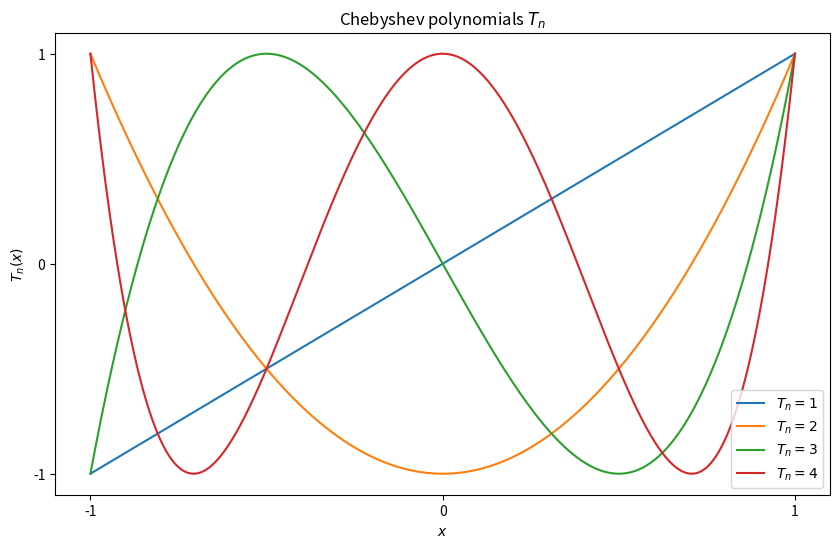
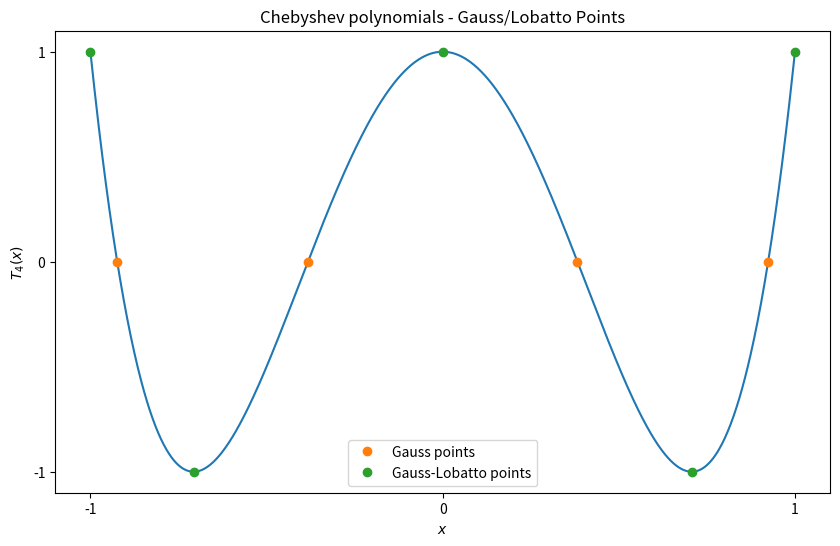
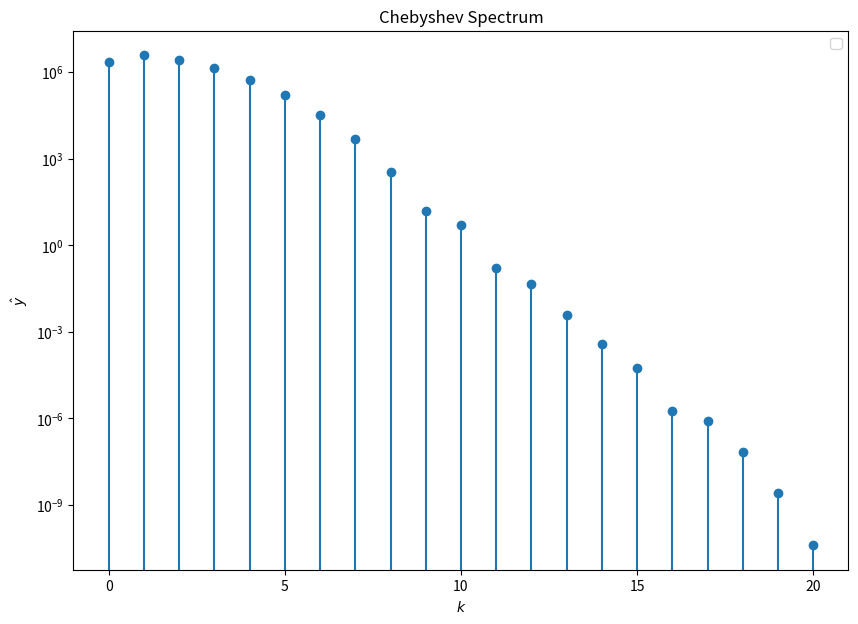
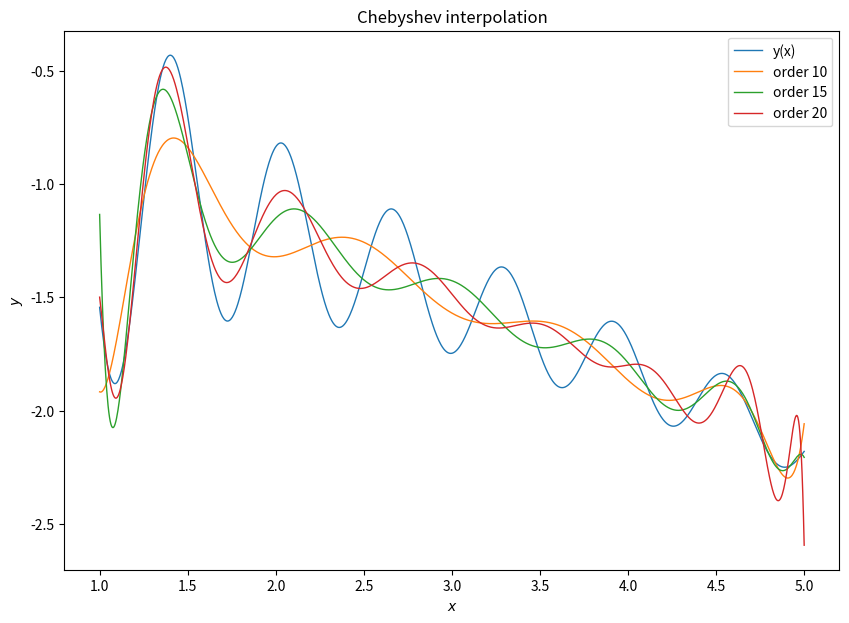
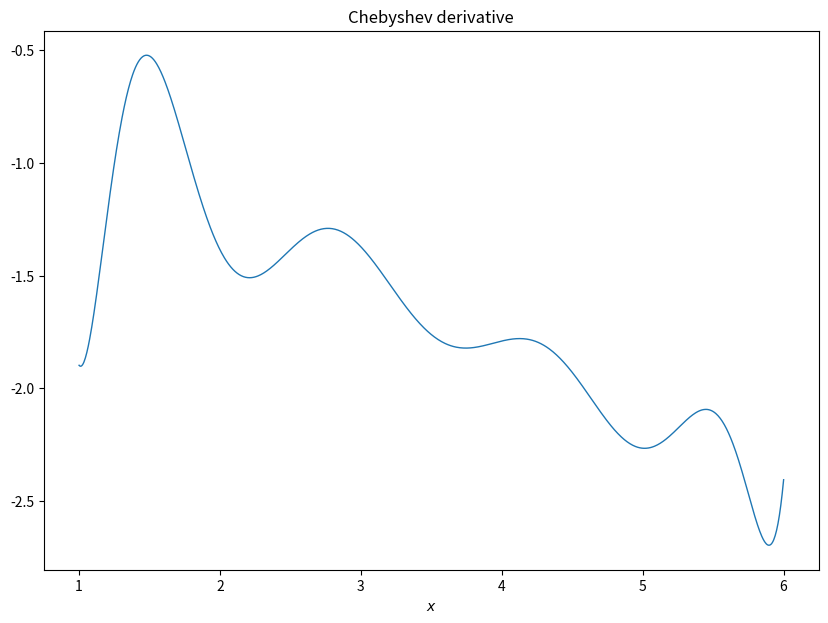

These charts were generated, in order, by the following Python code:
#!/usr/bin/env python3
# -*- coding: utf-8 -*-
"""
Created on Mon May  1 10:59:17 2023
[redacted]

script to learn and compute Chebyshev polynomials
"""

import numpy as np
import matplotlib.pyplot as plt
from scipy.linalg import det
from scipy.special import chebyt

#show the basis functions
x = np.linspace(-1, 1, 1000)
fig, ax = plt.subplots(figsize=(10,6))
ax.set_title(r'Chebyshev polynomials $T_n$')
for n in np.arange(1,5):
    ax.plot(x, chebyt(n)(x), label=rf'$T_n={n}$')
plt.legend()
ax.set_xlabel(r'$x$')
ax.set_ylabel(r'$T_{n}(x)$')
ax.set_xticks([-1,0,1])
ax.set_yticks([-1,0,1])






#%% gauss and gauss-lobatto points, where the basis functions become zero and maximum:
x_g = np.array(())
x_gl = np.array(())
N = 4 #choose the order of the chebyshev polynomial
for i in range(0,N+1):
    if i<N:
        xnew = np.cos((i+0.5)*np.pi/N) #where polynomials are zero
        x_g = np.append(x_g, xnew)
    
    xnew = np.cos(i*np.pi/N) #where polynomials peak
    x_gl = np.append(x_gl, xnew)
    
fig, ax = plt.subplots(figsize=(10,6))
ax.set_title(r'Chebyshev polynomials - Gauss/Lobatto Points')
ax.plot(x, chebyt(N)(x))
ax.plot(x_g, chebyt(N)(x_g),'o', label=rf'Gauss points')
ax.plot(x_gl, chebyt(N)(x_gl),'o', label=rf'Gauss-Lobatto points')
plt.legend()
ax.set_xlabel(r'$x$')
ax.set_ylabel(r'$T_{'+str(N)+'}(x)$')
ax.set_xticks([-1,0,1])
ax.set_yticks([-1,0,1])






#%% chebyshev interpolation
from numpy.polynomial.chebyshev import chebfit, chebval
x = np.linspace(1,5,1000)
y = (x**2+x-2*np.sin(10*x))/(1-6*x+3*x) #general oscillating non-periodic function

# Define the degree of the Chebyshev series. test three values
n = [10,15,20]

# Convert the function to its Chebyshev series representation
c1 = chebfit(x, y, n[0])
c2 = chebfit(x, y, n[1])
c3 = chebfit(x, y, n[2])

fig, ax = plt.subplots(figsize=(10,7))
ax.stem(np.abs(c3), 'o')
ax.set_title('Chebyshev Spectrum')
ax.set_xlabel(r'$k$')
ax.set_ylabel(r'$\hat{y}$')
ax.set_yscale('log')
ax.set_xticks(np.linspace(0,n[2],5))
ax.legend()

# Test the Chebyshev series representation by evaluating it at a new set of points
x_test = np.linspace(np.min(x), np.max(x), 1000)
y_test1 = chebval(x_test, c1)
y_test2 = chebval(x_test, c2)
y_test3 = chebval(x_test, c3)

fig, ax = plt.subplots(figsize=(10,7))
ax.plot(x, y, lw=1 ,label=r'y(x)')
ax.plot(x_test, y_test1, lw=1 ,label='order %2d' %(n[0]))
ax.plot(x_test, y_test2, lw=1 ,label='order %2d' %(n[1]))
ax.plot(x_test, y_test3, lw=1 ,label='order %2d' %(n[2]))
ax.set_title('Chebyshev interpolation')
ax.set_xlabel(r'$x$')
ax.set_ylabel(r'$y$')
ax.legend()





#%% construct the matrix Dij for the derivatives. There is some conceptual issue here
x = np.linspace(1,6,100)
y = (x**2+x-2*np.sin(5*x))/(1-6*x+3*x) #general oscillating non-periodic function
# y = np.sin(x)

# Define the degree of the Chebyshev series
n = 10
# Convert the function to its Chebyshev series representation
c = chebfit(x, y, n)

x_test = np.linspace(np.min(x), np.max(x), 1000)
y_test = chebval(x_test, c)

def ChebyshevDerivativeMatrix(x):
    size = len(x) #dimension of the square matrix
    D = np.zeros((size,size))
    for i in range(0,size):
        for j in range(0,size):
            if i==j:
                D[i,j] = 0
            else:
                D[i,j] = (-1)**(i+j)/2/np.sin((x[i]-x[j])/2)
    return D

def ChebyshevFirstOrderDerivative(y,x):
    D = ChebyshevDerivativeMatrix(x)
    dydx = np.matmul(D,y)
    return dydx

dydx = ChebyshevFirstOrderDerivative(y_test, x_test)

fig, ax = plt.subplots(figsize=(10,7))
ax.plot(x_test, y_test, lw=1 ,label=r'$y$')
# ax.plot(x_test, dydx, lw=1 ,label=r'$dy/dx$')
ax.set_title('Chebyshev derivative')
ax.set_xlabel(r'$x$')
# ax.set_ylabel(r'$y$')
# ax.legend()
























